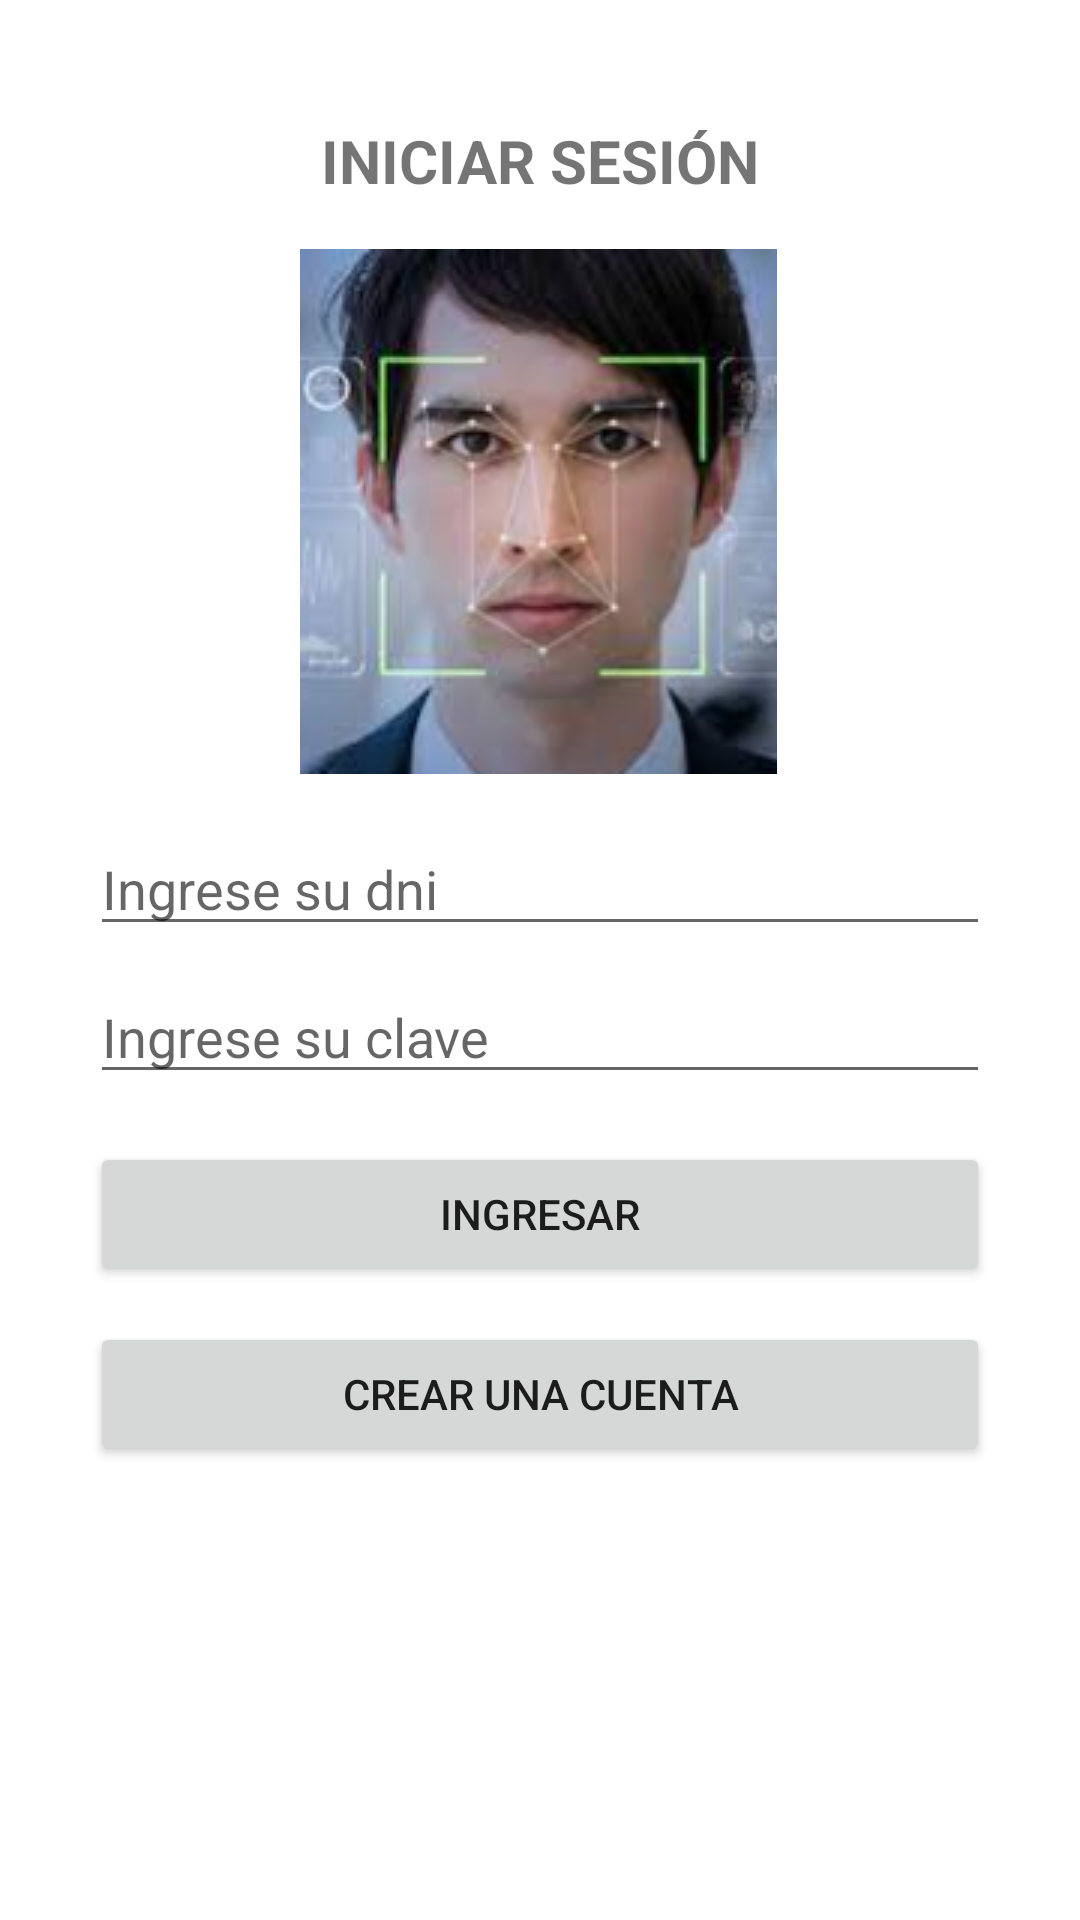

Layout XML and referenced resources for this Android screen:
<!-- AndroidManifest.xml: application theme Theme.PC2Delsolar -->
<!-- res/layout/activity_login.xml -->
<?xml version="1.0" encoding="utf-8"?>
<androidx.constraintlayout.widget.ConstraintLayout xmlns:android="http://schemas.android.com/apk/res/android"
    xmlns:app="http://schemas.android.com/apk/res-auto"
    xmlns:tools="http://schemas.android.com/tools"
    android:layout_width="match_parent"
    android:layout_height="match_parent"
    tools:context=".LoginActivity">

    <TextView
        android:id="@+id/textView"
        android:layout_width="wrap_content"
        android:layout_height="wrap_content"
        android:layout_marginTop="40dp"
        android:text="@string/p1_titulo"
        android:textSize="20sp"
        android:textStyle="bold"
        app:layout_constraintEnd_toEndOf="parent"
        app:layout_constraintStart_toStartOf="parent"
        app:layout_constraintTop_toTopOf="parent" />

    <ImageView
        android:id="@+id/imageView"
        android:layout_width="wrap_content"
        android:layout_height="wrap_content"
        android:layout_marginTop="16dp"
        app:layout_constraintEnd_toEndOf="parent"
        app:layout_constraintHorizontal_bias="0.498"
        app:layout_constraintStart_toStartOf="parent"
        app:layout_constraintTop_toBottomOf="@+id/textView"
        app:srcCompat="@drawable/foto1" />

    <EditText
        android:id="@+id/lg_txt_dni"
        android:layout_width="match_parent"
        android:layout_height="wrap_content"
        android:layout_marginStart="30dp"
        android:layout_marginTop="16dp"
        android:layout_marginEnd="30dp"
        android:ems="10"
        android:hint="Ingrese su dni"
        android:inputType="number"
        android:maxLength="8"
        app:layout_constraintEnd_toEndOf="parent"
        app:layout_constraintHorizontal_bias="0.0"
        app:layout_constraintStart_toStartOf="parent"
        app:layout_constraintTop_toBottomOf="@+id/imageView" />

    <EditText
        android:id="@+id/lg_txt_clave"
        android:layout_width="match_parent"
        android:layout_height="wrap_content"
        android:layout_marginStart="30dp"
        android:layout_marginTop="8dp"
        android:layout_marginEnd="30dp"
        android:defaultFocusHighlightEnabled="false"
        android:ems="10"
        android:hint="Ingrese su clave"
        android:inputType="textPassword"
        android:maxLength="12"
        app:layout_constraintEnd_toEndOf="parent"
        app:layout_constraintHorizontal_bias="0.502"
        app:layout_constraintStart_toStartOf="parent"
        app:layout_constraintTop_toBottomOf="@+id/lg_txt_dni" />

    <Button
        android:id="@+id/btn1_ingresar"
        android:layout_width="match_parent"
        android:layout_height="wrap_content"
        android:layout_marginStart="30dp"
        android:layout_marginTop="16dp"
        android:layout_marginEnd="30dp"
        android:text="@string/p1_btn1"
        app:layout_constraintEnd_toEndOf="parent"
        app:layout_constraintHorizontal_bias="0.0"
        app:layout_constraintStart_toStartOf="parent"
        app:layout_constraintTop_toBottomOf="@+id/lg_txt_clave" />

    <Button
        android:id="@+id/btn1_crearc"
        android:layout_width="match_parent"
        android:layout_height="wrap_content"
        android:layout_marginStart="30dp"
        android:layout_marginTop="12dp"
        android:layout_marginEnd="30dp"
        android:text="@string/p1_btn2"
        app:layout_constraintEnd_toEndOf="parent"
        app:layout_constraintHorizontal_bias="0.497"
        app:layout_constraintStart_toStartOf="parent"
        app:layout_constraintTop_toBottomOf="@+id/btn1_ingresar" />


</androidx.constraintlayout.widget.ConstraintLayout>
<!-- resources referenced by this layout -->
<resources>
  <!-- drawable foto1: png bitmap (drawable-v24, 77395 bytes) -->
  <string name="p1_btn1">INGRESAR</string>
  <string name="p1_btn2">CREAR UNA CUENTA</string>
  <string name="p1_titulo">INICIAR SESIÓN</string>
  <style name="Theme.PC2Delsolar" parent="Theme.MaterialComponents.DayNight.DarkActionBar">
          
          <item name="colorPrimary">@color/purple_500</item>
          <item name="colorPrimaryVariant">@color/purple_700</item>
          <item name="colorOnPrimary">@color/white</item>
          
          <item name="colorSecondary">@color/teal_200</item>
          <item name="colorSecondaryVariant">@color/teal_700</item>
          <item name="colorOnSecondary">@color/black</item>
          
          <item name="android:statusBarColor" tools:targetApi="l">?attr/colorPrimaryVariant</item>
          
      </style>
  <!-- not gathered from this repository: default colours our renderer supplied (Android Studio template values) -->
  <color name="purple_500">#FF6200EE</color>
  <color name="purple_700">#FF3700B3</color>
  <color name="teal_200">#FF03DAC5</color>
  <color name="teal_700">#FF018786</color>
  <color name="black">#FF000000</color>
  <color name="white">#FFFFFFFF</color>
</resources>
